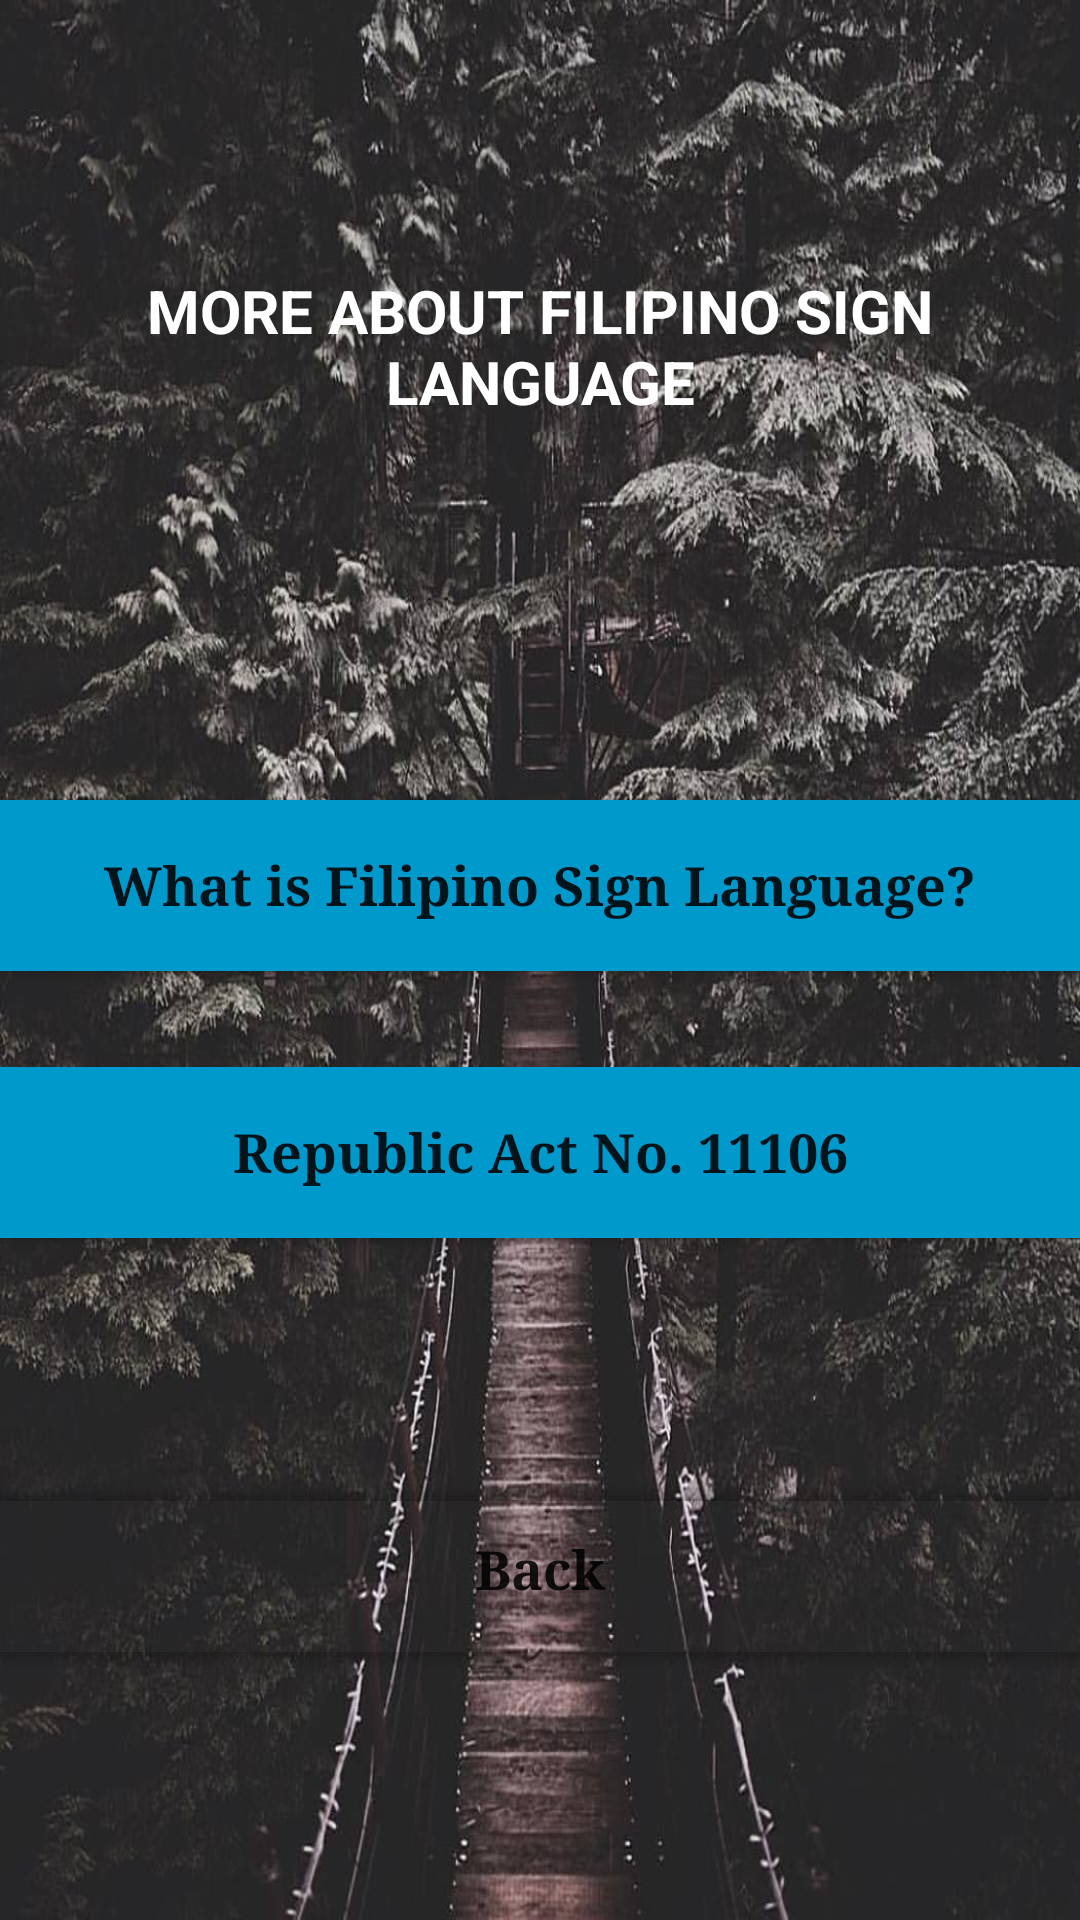

This screen was rendered from an Android layout file. Write that file and the resources it references.
<!-- AndroidManifest.xml: application theme Theme.FSLCONNECT -->
<!-- res/layout/activity_more.xml -->
<?xml version="1.0" encoding="utf-8"?>
<LinearLayout xmlns:android="http://schemas.android.com/apk/res/android"
    xmlns:app="http://schemas.android.com/apk/res-auto"
    xmlns:tools="http://schemas.android.com/tools"
    android:layout_width="match_parent"
    android:layout_height="match_parent"
    android:background="@drawable/slit"
    tools:context=".More"
    android:orientation="vertical">

    <TextView
        android:layout_width="match_parent"
        android:layout_height="wrap_content"
        android:text="More about Filipino Sign Language"
        android:textColor="@color/white"
        android:textSize="20dp"
        android:gravity="center"
        android:layout_marginTop="90dp"
        android:textStyle="bold"
        android:textAllCaps="true"/>

    <Button
        android:id="@+id/what"
        android:layout_width="390dp"
        android:layout_height="69dp"
        android:layout_gravity="center"
        android:layout_marginTop="120dp"
        android:backgroundTint="@android:color/holo_blue_dark"
        android:gravity="center"
        android:text="What is Filipino Sign Language?"
        android:textAllCaps="false"
        android:textSize="18dp"
        android:textStyle="bold"
        android:typeface="serif" />


    <Button
        android:id="@+id/law"
        android:layout_width="390dp"
        android:layout_height="69dp"
        android:layout_gravity="center"
        android:layout_marginTop="20dp"
        android:backgroundTint="@android:color/holo_blue_dark"
        android:gravity="center"
        android:text="Republic Act No. 11106"
        android:textAllCaps="false"
        android:textSize="18dp"
        android:textStyle="bold"
        android:typeface="serif" />

    <Button
        android:id="@+id/back"
        android:layout_width="390dp"
        android:layout_height="69dp"
        android:layout_gravity="center"
        android:layout_marginTop="70dp"
        android:backgroundTint="@android:color/transparent"
        android:gravity="center"
        android:text="Back"
        android:textAllCaps="false"
        android:textSize="18dp"
        android:textStyle="bold"
        android:typeface="serif" />
</LinearLayout>
<!-- resources referenced by this layout -->
<resources>
  <!-- drawable slit: jpg bitmap (drawable-v24, 203941 bytes) -->
  <style name="Theme.FSLCONNECT" parent="Theme.MaterialComponents.DayNight.DarkActionBar">
          
          <item name="colorPrimary">@color/purple_500</item>
          <item name="colorPrimaryVariant">@color/purple_700</item>
          <item name="colorOnPrimary">@color/white</item>
          
          <item name="colorSecondary">@color/teal_200</item>
          <item name="colorSecondaryVariant">@color/teal_700</item>
          <item name="colorOnSecondary">@color/black</item>
          
          <item name="android:statusBarColor" tools:targetApi="l">?attr/colorPrimaryVariant</item>
          
      </style>
  <!-- not gathered from this repository: default colours our renderer supplied (Android Studio template values) -->
  <color name="purple_500">#FF6200EE</color>
  <color name="purple_700">#FF3700B3</color>
  <color name="teal_200">#FF03DAC5</color>
  <color name="teal_700">#FF018786</color>
  <color name="black">#FF000000</color>
  <color name="white">#FFFFFFFF</color>
</resources>
